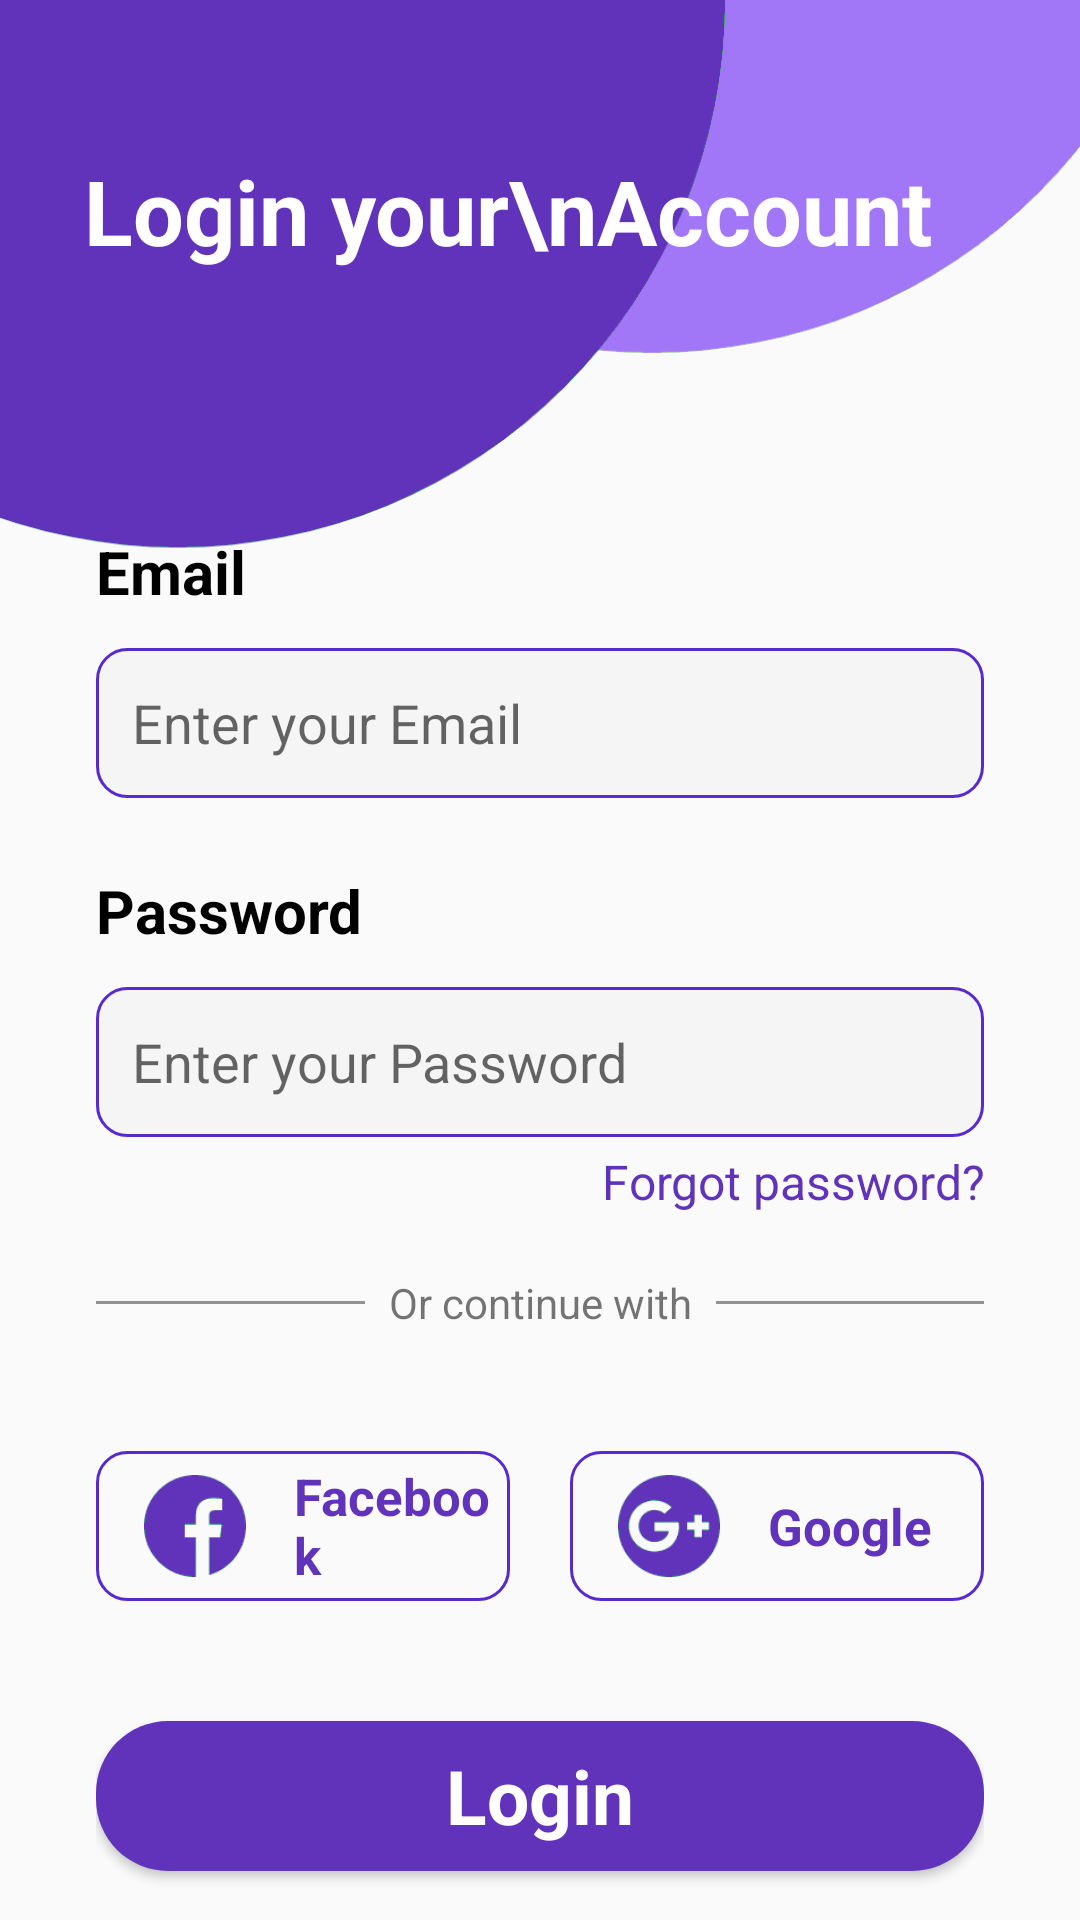

The Android layout XML behind this screen, and the referenced resources:
<!-- AndroidManifest.xml: activity theme Theme.AppCompat.Light.NoActionBar -->
<!-- res/layout/activity_login.xml -->
<?xml version="1.0" encoding="utf-8"?>
<androidx.constraintlayout.widget.ConstraintLayout xmlns:android="http://schemas.android.com/apk/res/android"
    xmlns:app="http://schemas.android.com/apk/res-auto"
    xmlns:tools="http://schemas.android.com/tools"
    android:id="@+id/main"
    android:layout_width="match_parent"
    android:layout_height="match_parent"
    tools:context=".activity.LoginActivity">

    <ImageView
        android:id="@+id/imageView2"
        android:layout_width="wrap_content"
        android:layout_height="220dp"
        android:scaleType="centerCrop"
        app:layout_constraintEnd_toEndOf="parent"
        app:layout_constraintStart_toStartOf="parent"
        app:layout_constraintTop_toTopOf="parent"
        app:srcCompat="@drawable/top_background" />

    <TextView
        android:id="@+id/textView12"
        android:layout_width="wrap_content"
        android:layout_height="wrap_content"
        android:layout_marginStart="28dp"
        android:layout_marginTop="50dp"
        android:text="Login your\nAccount"
        android:textColor="@color/white"
        android:textSize="30sp"
        android:textStyle="bold"
        app:layout_constraintStart_toStartOf="parent"
        app:layout_constraintTop_toTopOf="parent" />

    <LinearLayout
        android:layout_width="match_parent"
        android:layout_height="570dp"
        android:orientation="vertical"
        android:paddingStart="32dp"
        android:paddingEnd="32dp"
        android:paddingTop="32dp"
        android:paddingBottom="1dp"
        app:layout_constraintBottom_toBottomOf="parent"
        app:layout_constraintEnd_toEndOf="parent"
        app:layout_constraintStart_toStartOf="parent"
        app:layout_constraintTop_toBottomOf="@+id/imageView2">

        <TextView
            android:id="@+id/textView15"
            android:layout_width="match_parent"
            android:layout_height="wrap_content"
            android:text="Email"
            android:textColor="@color/black"
            android:textSize="20sp"
            android:textStyle="bold" />

        <EditText
            android:id="@+id/userEmail"
            android:layout_width="match_parent"
            android:layout_height="50dp"
            android:layout_marginTop="12dp"
            android:background="@drawable/editable_background"
            android:ems="10"
            android:fontFamily=""
            android:hint="Enter your Email"
            android:inputType="textEmailAddress"
            android:padding="12dp"
            android:textColor="@color/grey"
            android:textSize="18sp" />

        <TextView
            android:id="@+id/textView16"
            android:layout_width="match_parent"
            android:layout_height="wrap_content"
            android:layout_marginTop="24dp"
            android:text="Password"
            android:textColor="@color/black"
            android:textSize="20sp"
            android:textStyle="bold" />

        <EditText
            android:id="@+id/userPassword"
            android:layout_width="match_parent"
            android:layout_height="50dp"
            android:layout_marginTop="12dp"
            android:background="@drawable/editable_background"
            android:ems="10"
            android:fontFamily=""
            android:hint="Enter your Password"
            android:inputType="textPassword"
            android:padding="12dp"
            android:textColor="@color/grey"
            android:textSize="18sp" />

        <TextView
            android:id="@+id/textView17"
            android:layout_width="match_parent"
            android:layout_height="wrap_content"
            android:layout_marginTop="4dp"
            android:gravity="end"
            android:text="Forgot password?"
            android:textColor="@color/purple"
            android:textSize="16sp" />

        <LinearLayout
            android:layout_width="match_parent"
            android:layout_height="wrap_content"
            android:layout_marginTop="20dp"
            android:orientation="horizontal">

            <View
                android:id="@+id/view2"
                android:layout_width="wrap_content"
                android:layout_height="1dp"
                android:layout_gravity="center_vertical"
                android:layout_weight="1"
                android:background="@color/grey" />

            <TextView
                android:id="@+id/textView23"
                android:layout_width="wrap_content"
                android:layout_height="wrap_content"
                android:layout_gravity="center_vertical"
                android:layout_marginStart="8dp"
                android:layout_marginEnd="8dp"
                android:text="Or continue with" />

            <View
                android:id="@+id/view3"
                android:layout_width="wrap_content"
                android:layout_height="1dp"
                android:layout_gravity="center_vertical"
                android:layout_weight="1"
                android:background="@color/grey" />
        </LinearLayout>

        <LinearLayout
            android:layout_width="match_parent"
            android:layout_height="wrap_content"
            android:layout_marginTop="40dp"
            android:layout_marginBottom="40dp"
            android:orientation="horizontal">

            <LinearLayout
                android:layout_width="match_parent"
                android:layout_height="50dp"
                android:layout_marginEnd="10dp"
                android:layout_weight="0.5"
                android:background="@drawable/social_background"
                android:orientation="horizontal">

                <ImageView
                    android:id="@+id/imageView3"
                    android:layout_width="50dp"
                    android:layout_height="wrap_content"
                    android:layout_gravity="center_vertical"
                    android:layout_margin="8dp"
                    app:srcCompat="@drawable/facebook" />

                <TextView
                    android:id="@+id/textView24"
                    android:layout_width="0dp"
                    android:layout_height="wrap_content"
                    android:layout_gravity="center_vertical"
                    android:layout_marginEnd="5dp"
                    android:layout_weight="1"
                    android:text="Facebook"
                    android:textColor="@color/purple"
                    android:textSize="17sp"
                    android:textStyle="bold" />
            </LinearLayout>

            <LinearLayout
                android:layout_width="match_parent"
                android:layout_height="50dp"
                android:layout_marginStart="10dp"
                android:layout_weight="0.5"
                android:background="@drawable/social_background"
                android:orientation="horizontal">

                <ImageView
                    android:id="@+id/imageView4"
                    android:layout_width="50dp"
                    android:layout_height="wrap_content"
                    android:layout_gravity="center_vertical"
                    android:layout_margin="8dp"
                    app:srcCompat="@drawable/google" />

                <TextView
                    android:id="@+id/textView25"
                    android:layout_width="0dp"
                    android:layout_height="wrap_content"
                    android:layout_gravity="center_vertical"
                    android:layout_weight="1"
                    android:text="Google"
                    android:textColor="@color/purple"
                    android:textSize="17sp"
                    android:textStyle="bold" />
            </LinearLayout>
        </LinearLayout>

        <androidx.appcompat.widget.AppCompatButton
            android:id="@+id/signInBtn"
            style="@android:style/Widget.Button"
            android:layout_width="match_parent"
            android:layout_height="50dp"
            android:layout_gravity="center"
            android:background="@drawable/rounded_navbar"
            android:text="Login"
            android:textColor="@color/white"
            android:textSize="25sp"
            android:textStyle="bold" />

        <LinearLayout
            android:layout_width="match_parent"
            android:layout_height="wrap_content"
            android:layout_marginTop="25dp"
            android:gravity="center|center_horizontal"
            android:orientation="horizontal">

            <TextView
                android:id="@+id/textView29"
                android:layout_width="wrap_content"
                android:layout_height="wrap_content"
                android:layout_marginStart="10dp"
                android:layout_weight="1"
                android:gravity="end"
                android:text="Don't have an Account?"
                android:textSize="16sp" />

            <TextView
                android:id="@+id/signUpText"
                android:layout_width="wrap_content"
                android:layout_height="wrap_content"
                android:layout_weight="1"
                android:paddingStart="5dp"
                android:text="click to create"
                android:textColor="@color/brightPurple"
                android:textSize="16sp" />
        </LinearLayout>

    </LinearLayout>
</androidx.constraintlayout.widget.ConstraintLayout>
<!-- resources referenced by this layout -->
<resources>
  <color name="black">#FF000000</color>
  <color name="brightPurple">#5729CE</color>
  <color name="grey">#FF919191</color>
  <color name="purple">#FF6033ba</color>
  <color name="white">#FFFFFFFF</color>
  <!-- drawable editable_background (drawable) -->
  <?xml version="1.0" encoding="utf-8"?>
  
  <selector xmlns:android="http://schemas.android.com/apk/res/android">
      <item>
          <shape android:shape="rectangle">
              <solid android:color="@color/fieldFill"/>
              <corners android:radius="10dp"/>
              <stroke android:color="@color/brightPurple" android:width="1dp"/>
          </shape>
      </item>
  </selector>
  <!-- drawable facebook: png bitmap (drawable, 1731 bytes) -->
  <!-- drawable google: png bitmap (drawable, 2188 bytes) -->
  <!-- drawable rounded_navbar (drawable) -->
  <?xml version="1.0" encoding="utf-8"?>
  
  <shape xmlns:android="http://schemas.android.com/apk/res/android">
      <solid android:color="@color/purple"/>
      <corners android:radius="24dp"/>
  </shape>
  <!-- drawable social_background (drawable) -->
  <?xml version="1.0" encoding="utf-8"?>
  
  <selector xmlns:android="http://schemas.android.com/apk/res/android">
      <item>
          <shape android:shape="rectangle">
              <corners android:radius="10dp"/>
              <stroke android:color="@color/brightPurple" android:width="1dp"/>
          </shape>
      </item>
  </selector>
  <!-- drawable top_background: png bitmap (drawable, 28923 bytes) -->
  <color name="fieldFill">#F5F5F5</color>
</resources>
